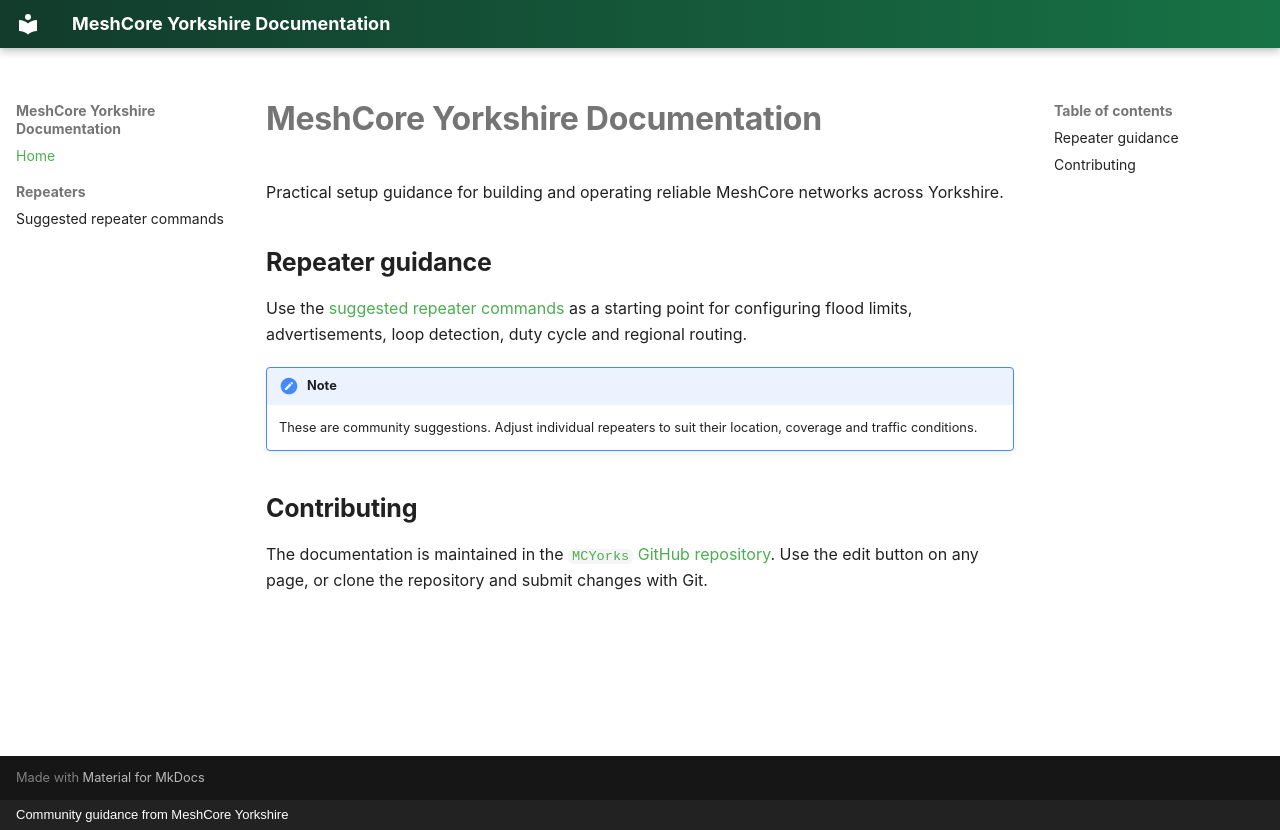

repository: MichaelMeshBrad/MCYorks · page: index.html · generator: mkdocs · copyright: Community guidance from MeshCore Yorkshire

# MeshCore Yorkshire Documentation

Practical setup guidance for building and operating reliable MeshCore networks across Yorkshire.

## Repeater guidance

Use the [suggested repeater commands](repeaters/suggested-repeater-commands.md) as a starting point for configuring flood limits, advertisements, loop detection, duty cycle and regional routing.

!!! note
    These are community suggestions. Adjust individual repeaters to suit their location, coverage and traffic conditions.

## Contributing

The documentation is maintained in the [`MCYorks` GitHub repository](https://github.com/MichaelMeshBrad/MCYorks). Use the edit button on any page, or clone the repository and submit changes with Git.
